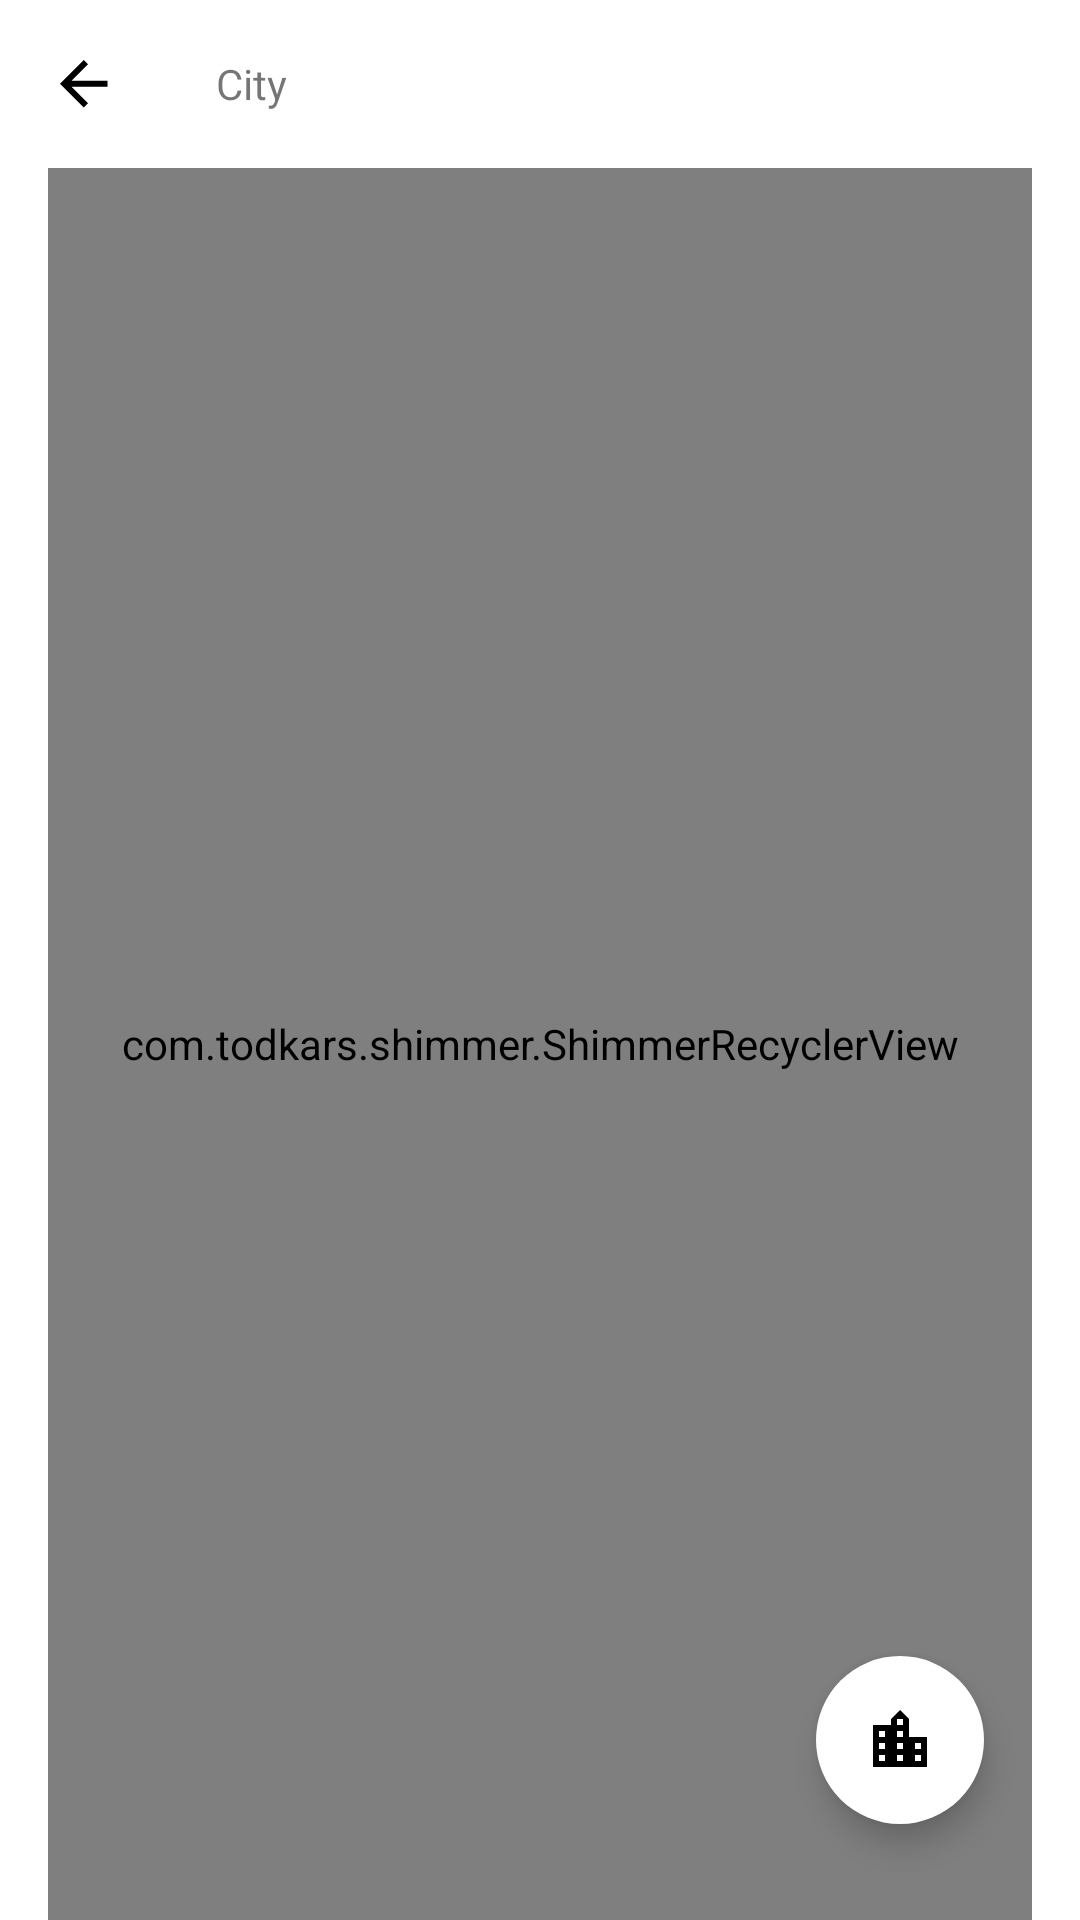

Here is an Android app screen rendered from its layout file. Give the layout XML and the strings, colors and styles it references.
<!-- AndroidManifest.xml: application theme Theme.Weather -->
<!-- res/layout/manage_cities_fragment.xml -->
<?xml version="1.0" encoding="utf-8"?>
<androidx.constraintlayout.widget.ConstraintLayout xmlns:android="http://schemas.android.com/apk/res/android"
    xmlns:app="http://schemas.android.com/apk/res-auto"
    xmlns:tools="http://schemas.android.com/tools"
    android:layout_width="match_parent"
    android:layout_height="match_parent"
    android:background="@color/color_secondary"
    tools:context=".screens.manage_cities.ManageCitiesFragment">

    <TextView
        android:id="@+id/empty_cities_list"
        style="@style/TextView.Medium.Black"
        android:layout_width="wrap_content"
        android:layout_height="wrap_content"
        android:padding="32dp"
        android:text="@string/no_city_added"
        android:visibility="gone"
        app:drawableTopCompat="@drawable/ic_baseline_cloud_24"
        app:layout_constraintBottom_toBottomOf="parent"
        app:layout_constraintEnd_toEndOf="parent"
        app:layout_constraintStart_toStartOf="parent"
        app:layout_constraintTop_toTopOf="parent" />

    <LinearLayout
        android:layout_width="match_parent"
        android:layout_height="match_parent"
        android:orientation="vertical">

        <include
            android:id="@+id/frg_manage_cities__layout_toolbar"
            layout="@layout/include_toolbar" />

        <com.todkars.shimmer.ShimmerRecyclerView
            android:id="@+id/list_picked_location_list_shimmer"
            style="@style/Recycler.Vertical"
            android:layout_width="match_parent"
            android:layout_height="match_parent"
            android:layout_marginHorizontal="16dp"
            tools:listitem="@layout/item_location_weather" />

    </LinearLayout>

    <com.google.android.material.floatingactionbutton.FloatingActionButton
        android:id="@+id/fabAddFavorite"
        android:layout_width="wrap_content"
        android:layout_height="wrap_content"
        android:layout_marginEnd="32dp"
        android:layout_marginBottom="32dp"
        android:backgroundTint="@color/white"
        android:clickable="true"
        android:contentDescription="@string/add_new_city"
        android:focusable="true"
        android:src="@drawable/ic_baseline_location_city_black_24"
        android:tintMode="@color/black"
        app:borderWidth="0dp"
        app:layout_constraintBottom_toBottomOf="parent"
        app:layout_constraintEnd_toEndOf="parent" />


</androidx.constraintlayout.widget.ConstraintLayout>
<!-- res/layout/include_toolbar.xml (included above) -->
<?xml version="1.0" encoding="utf-8"?>
<LinearLayout xmlns:android="http://schemas.android.com/apk/res/android"
    xmlns:tools="http://schemas.android.com/tools"
    android:layout_width="match_parent"
    android:layout_height="wrap_content"
    android:orientation="vertical">

    <com.sdimosikvip.weather.base.StatusBarSpacer
        android:id="@+id/statusBarSpacer"
        android:layout_width="match_parent"
        android:layout_height="0dp" />

    <LinearLayout
        android:layout_width="match_parent"
        android:layout_height="56dp"
        android:background="@color/color_transparent"
        android:orientation="horizontal">

        <ImageView
            android:id="@+id/include_toolbar__iv_button"
            android:layout_width="56dp"
            android:layout_height="match_parent"
            android:background="?selectableItemBackground"
            android:contentDescription="@string/description_back"
            android:padding="16dp"
            android:src="@drawable/ic_arrow_left_24" />

        <TextView
            android:id="@+id/include_toolbar__title"
            style="@style/TextView.H3.Black"
            android:layout_width="0dp"
            android:layout_height="56dp"
            android:layout_marginStart="16dp"
            android:layout_weight="1"
            android:ellipsize="end"
            android:gravity="center_vertical|start"
            android:lines="1"
            android:text="@string/city"
            tools:ignore="InefficientWeight" />

        <ImageView
            android:id="@+id/include_toolbar__city_button"
            android:layout_width="56dp"
            android:layout_height="match_parent"
            android:layout_marginStart="16dp"
            android:background="?selectableItemBackground"
            android:contentDescription="@string/description_back"
            android:padding="16dp"
            android:src="@drawable/ic_baseline_location_city_24"
            android:visibility="gone" />

        <ImageView
            android:id="@+id/include_toolbar__edit_city_button"
            android:layout_width="56dp"
            android:layout_height="match_parent"
            android:layout_marginStart="16dp"
            android:background="?selectableItemBackground"
            android:contentDescription="@string/description_back"
            android:padding="16dp"
            android:src="@drawable/ic_baseline_edit_24"
            android:visibility="gone" />

        <CheckBox
            android:id="@+id/include_toolbar__pick_all_city"
            android:layout_width="56dp"
            android:layout_height="match_parent"
            android:layout_marginStart="16dp"
            android:background="?selectableItemBackground"
            android:contentDescription="@string/description_back"
            android:padding="16dp"
            android:visibility="gone" />

    </LinearLayout>

    <View
        android:id="@+id/divider_after_hourly_temp_rv"
        style="@style/Divider.Horizontal"
        tools:ignore="MissingConstraints" />
</LinearLayout>
<!-- res/layout/item_location_weather.xml (included above) -->
<?xml version="1.0" encoding="utf-8"?>
<FrameLayout xmlns:android="http://schemas.android.com/apk/res/android"
    xmlns:app="http://schemas.android.com/apk/res-auto"
    xmlns:tools="http://schemas.android.com/tools"
    android:layout_width="match_parent"
    android:paddingTop="4dp"
    android:paddingHorizontal="4dp"
    android:layout_height="wrap_content"
    android:paddingBottom="16dp">

    <com.google.android.material.card.MaterialCardView
        android:id="@+id/item_building__mcv_card"
        android:layout_width="match_parent"
        android:layout_height="wrap_content"
        app:cardCornerRadius="16dp">

        <androidx.constraintlayout.widget.ConstraintLayout
            android:layout_width="match_parent"
            android:layout_height="100dp">

            <ImageView
                android:id="@+id/background"
                android:layout_width="match_parent"
                android:layout_height="match_parent"
                android:background="@drawable/background_material_card_placeholder"
                android:foreground="@color/color_transparent"
                android:scaleType="centerCrop" />

            <TextView
                android:id="@+id/city_name"
                style="@style/TextView.H2"
                android:layout_width="wrap_content"
                android:layout_height="wrap_content"
                android:layout_alignParentBottom="true"
                android:layout_marginHorizontal="16dp"
                android:layout_marginStart="16dp"
                android:layout_marginBottom="16dp"
                app:layout_constraintBottom_toBottomOf="parent"
                app:layout_constraintStart_toStartOf="parent"
                tools:text="City" />

            <TextView
                android:id="@+id/state_name"
                style="@style/TextView.H3"
                android:layout_width="wrap_content"
                android:layout_height="wrap_content"
                android:layout_marginEnd="16dp"
                android:layout_marginBottom="8dp"
                app:layout_constraintBottom_toTopOf="@+id/country_name"
                app:layout_constraintEnd_toEndOf="parent"
                tools:text="State" />

            <TextView
                android:id="@+id/country_name"
                style="@style/TextView.H3"
                android:layout_width="wrap_content"
                android:layout_height="wrap_content"
                android:layout_marginEnd="16dp"
                android:layout_marginBottom="16dp"
                app:layout_constraintBottom_toBottomOf="parent"
                app:layout_constraintEnd_toEndOf="parent"
                tools:text="Country" />
        </androidx.constraintlayout.widget.ConstraintLayout>
    </com.google.android.material.card.MaterialCardView>
</FrameLayout>
<!-- resources referenced by this layout -->
<resources>
  <color name="black">#FF000000</color>
  <color name="color_secondary">@color/white</color>
  <color name="color_transparent">#000000FF</color>
  <color name="white">#FFFFFFFF</color>
  <!-- drawable background_material_card_placeholder (drawable) -->
  <?xml version="1.0" encoding="utf-8"?>
  <shape xmlns:android="http://schemas.android.com/apk/res/android">
  
      <gradient
          android:angle="90"
          android:endColor="@color/color_primary"
          android:startColor="@color/background_secondary" />
  
      <corners android:radius="10dp" />
  
  </shape>
  <!-- drawable ic_arrow_left_24 (drawable) -->
  <vector xmlns:android="http://schemas.android.com/apk/res/android"
      android:width="24dp"
      android:height="24dp"
      android:viewportWidth="24"
      android:viewportHeight="24">
      <group>
          <clip-path android:pathData="M19.84,10.92V12.92H7.84L13.34,18.42L11.92,19.84L4,11.92L11.92,4L13.34,5.42L7.84,10.92H19.84Z" />
          <path
              android:fillColor="@color/background_primary"
              android:pathData="M0,0h24v24h-24z" />
      </group>
  </vector>
  <!-- drawable ic_baseline_cloud_24 (drawable) -->
  <vector android:height="128dp" android:tint="#42F5FF"
      android:viewportHeight="24" android:viewportWidth="24"
      android:width="128dp" xmlns:android="http://schemas.android.com/apk/res/android">
      <path android:fillColor="@android:color/white" android:pathData="M19.35,10.04C18.67,6.59 15.64,4 12,4 9.11,4 6.6,5.64 5.35,8.04 2.34,8.36 0,10.91 0,14c0,3.31 2.69,6 6,6h13c2.76,0 5,-2.24 5,-5 0,-2.64 -2.05,-4.78 -4.65,-4.96z"/>
  </vector>
  <!-- drawable ic_baseline_edit_24 (drawable) -->
  <vector xmlns:android="http://schemas.android.com/apk/res/android"
      android:width="24dp"
      android:height="24dp"
      android:viewportWidth="24"
      android:viewportHeight="24">
      <path
          android:fillColor="@color/background_primary"
          android:pathData="M3,17.25V21h3.75L17.81,9.94l-3.75,-3.75L3,17.25zM20.71,7.04c0.39,-0.39 0.39,-1.02 0,-1.41l-2.34,-2.34c-0.39,-0.39 -1.02,-0.39 -1.41,0l-1.83,1.83 3.75,3.75 1.83,-1.83z" />
  </vector>
  <!-- drawable ic_baseline_location_city_24 (drawable) -->
  <vector xmlns:android="http://schemas.android.com/apk/res/android"
      android:width="24dp"
      android:height="24dp"
      android:viewportWidth="24"
      android:viewportHeight="24">
      <path
          android:fillColor="@color/text_color_primary"
          android:pathData="M15,11L15,5l-3,-3 -3,3v2L3,7v14h18L21,11h-6zM7,19L5,19v-2h2v2zM7,15L5,15v-2h2v2zM7,11L5,11L5,9h2v2zM13,19h-2v-2h2v2zM13,15h-2v-2h2v2zM13,11h-2L11,9h2v2zM13,7h-2L11,5h2v2zM19,19h-2v-2h2v2zM19,15h-2v-2h2v2z" />
  </vector>
  <string name="add_new_city">Add new city</string>
  <string name="city">City</string>
  <string name="description_back">description_back</string>
  <string name="no_city_added">No city added</string>
  <style name="TextView.H2" parent="TextView.Default">
          <item name="android:fontFamily">@font/montserrat_bold</item>
          <item name="android:textSize">18sp</item>
      </style>
  <style name="TextView.H3" parent="TextView.Default">
          <item name="android:fontFamily">@font/montserrat_semi_bold</item>
          <item name="android:textSize">16sp</item>
      </style>
  <color name="color_primary">#00E2FF</color>
  <color name="background_secondary">#B3F6FF</color>
  <color name="background_primary">@color/black</color>
  <color name="text_color_primary">#FFFFFFFF</color>
  <style name="TextView.Default" parent="Widget.MaterialComponents.TextView">
          <item name="android:fontFamily">@font/montserrat_medium</item>
          <item name="android:textColor">@color/text_color_primary</item>
          <item name="android:textSize">14sp</item>
      </style>
</resources>
